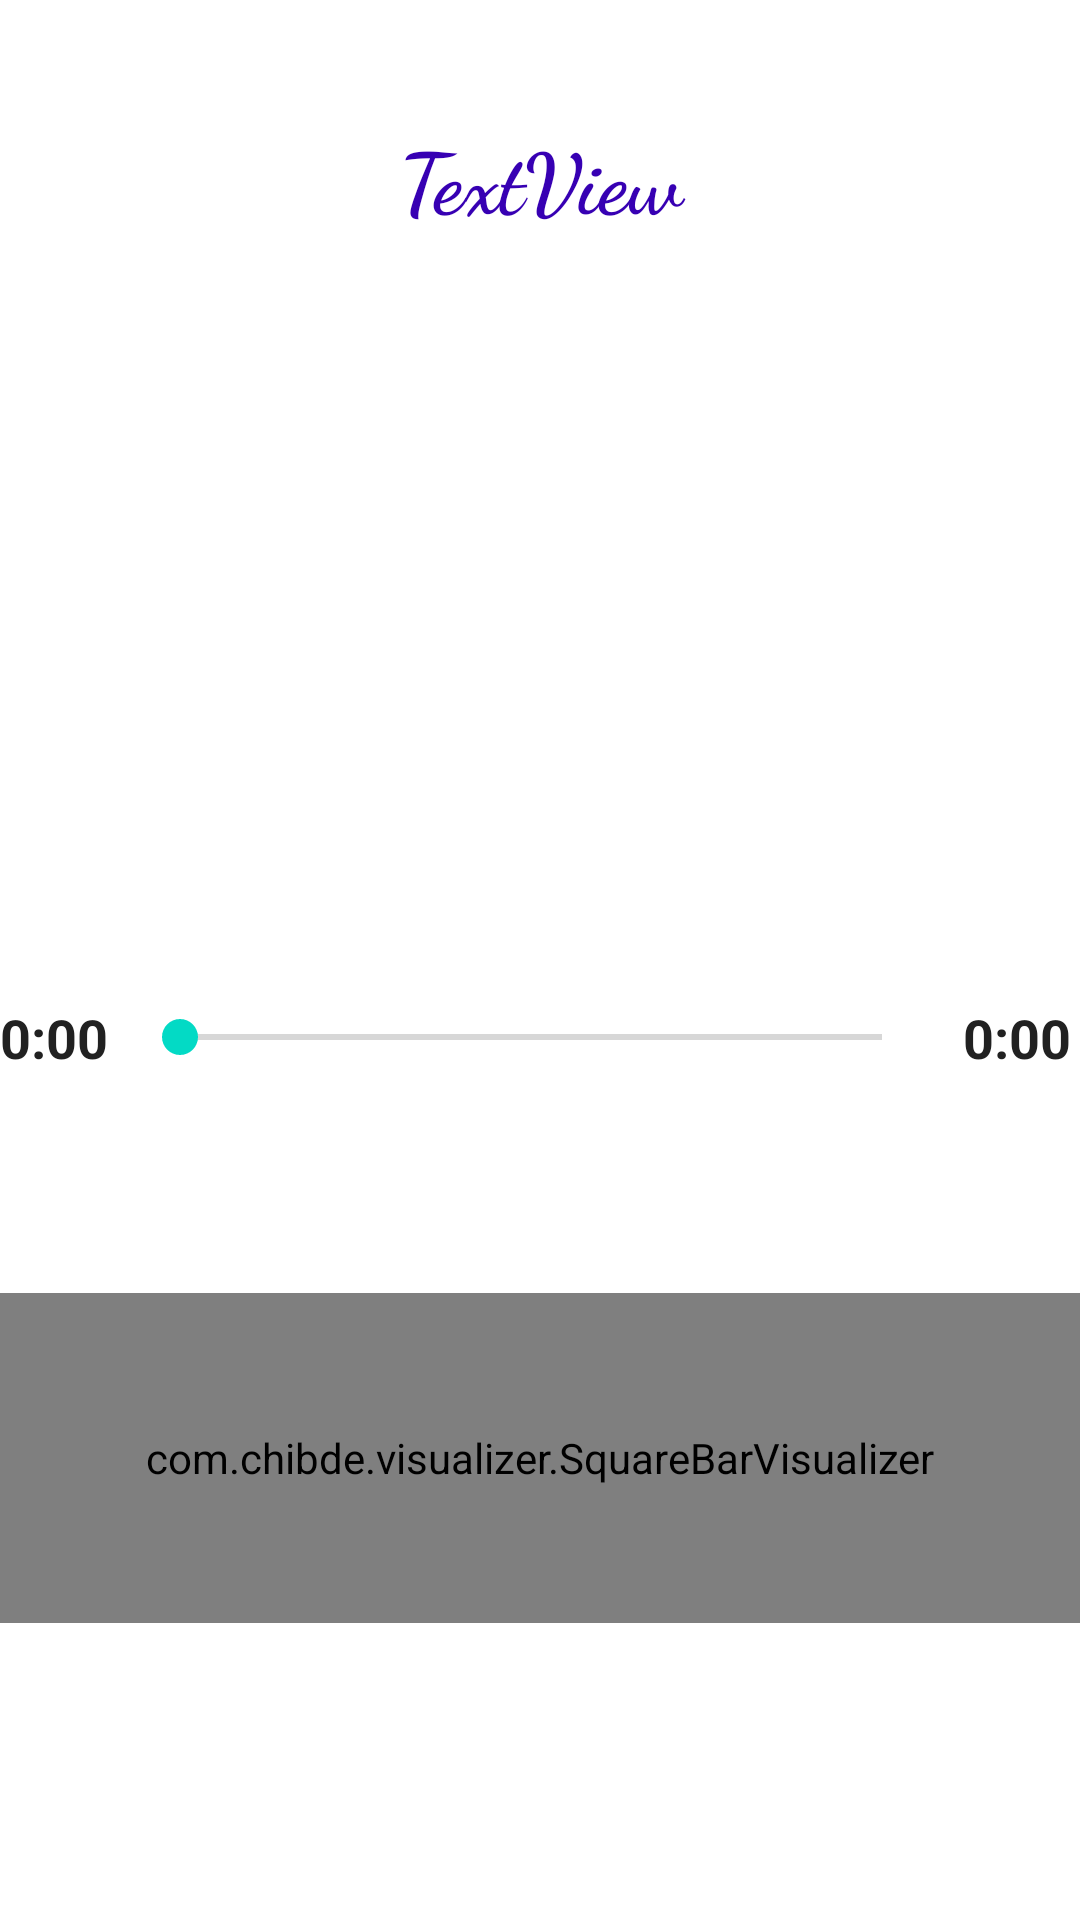

Layout XML and referenced resources for this Android screen:
<!-- AndroidManifest.xml: application theme Theme.MusicApp -->
<!-- res/layout/activity_music_player.xml -->
<?xml version="1.0" encoding="utf-8"?>
<LinearLayout xmlns:android="http://schemas.android.com/apk/res/android"
    xmlns:tools="http://schemas.android.com/tools"
    xmlns:app="http://schemas.android.com/apk/res-auto"
    android:id="@+id/activity_main"
    android:layout_width="match_parent"
    android:layout_height="match_parent"
    android:gravity="center_horizontal"
    android:orientation="vertical"
    tools:context=".MainActivity">


    <TextView
        android:id="@+id/music_title"
        android:layout_marginTop="40dp"
        android:layout_width="match_parent"
        android:layout_height="wrap_content"
        android:layout_gravity="center_horizontal"
        android:textColor="@color/purple_700"
        android:textAlignment="center"
        android:textStyle="bold"
        android:textSize="28sp"
        android:fontFamily="cursive"
        android:text="TextView" />

    <ImageView
        android:id="@+id/imagePlayIcon"
        android:layout_width="222dp"
        android:layout_height="222dp"
        android:layout_marginTop="20dp"
        android:contentDescription="@string/app_name"
        android:src="@drawable/ic_baseline_library" />

    <LinearLayout
        android:layout_width="match_parent"
        android:layout_height="wrap_content"
        android:layout_marginTop="10dp"
        android:gravity="center_vertical"
        android:orientation="horizontal">

        <TextView
            android:id="@+id/textCurrentTime"
            android:layout_width="wrap_content"
            android:layout_height="wrap_content"
            android:text="@string/zero"
            android:textColor="#212121"
            android:textSize="18sp"
            android:textStyle="bold"/>

        <SeekBar
            android:id="@+id/playerSeekBar"
            android:layout_width="0dp"
            android:layout_height="wrap_content"
            android:layout_marginStart="8dp"
            android:layout_marginEnd="8dp"
            android:layout_weight="1"/>
        <TextView
            android:id="@+id/totalDuration"
            android:layout_width="wrap_content"
            android:layout_height="wrap_content"
            android:text="@string/zero"
            android:padding="3dp"
            android:textColor="#212121"
            android:textSize="18sp"
            android:textStyle="bold"/>


    </LinearLayout>

    <ImageView
        android:id="@+id/imagePlayPause"
        android:layout_width="50dp"
        android:layout_height="50dp"
        android:layout_marginTop="10dp"
        android:layout_marginBottom="10dp"
        android:contentDescription="@string/app_name"
        android:src="@drawable/ic_pause_circle" />

    <com.chibde.visualizer.SquareBarVisualizer
        android:id="@+id/visualizer"
        android:layout_width="match_parent"
        app:avColor="@color/purple_700"
        android:layout_height="110dp" />



</LinearLayout>
<!-- resources referenced by this layout -->
<resources>
  <color name="purple_700">#FF3700B3</color>
  <string name="app_name">MusicApp</string>
  <string name="zero">0:00</string>
  <style name="Theme.MusicApp" parent="Theme.MaterialComponents.DayNight.DarkActionBar">
          
          <item name="colorPrimary">@color/purple_500</item>
          <item name="colorPrimaryVariant">@color/purple_700</item>
          <item name="colorOnPrimary">@color/white</item>
          
          <item name="colorSecondary">@color/teal_200</item>
          <item name="colorSecondaryVariant">@color/teal_700</item>
          <item name="colorOnSecondary">@color/black</item>
          
          <item name="android:statusBarColor" tools:targetApi="l">?attr/colorPrimaryVariant</item>
          
      </style>
  <color name="purple_500">#FF6200EE</color>
  <color name="white">#FFFFFFFF</color>
  <color name="teal_200">#FF03DAC5</color>
  <color name="teal_700">#FF018786</color>
  <color name="black">#FF000000</color>
</resources>
